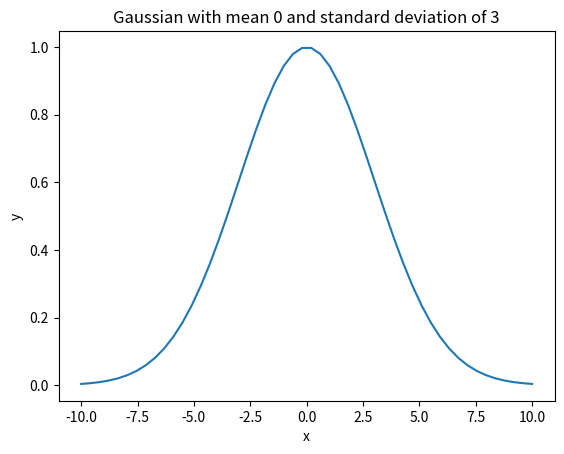

Write Python code to recreate this figure.
import numpy as np
import matplotlib.pyplot as plt

def gaussian(xrange, mean = 0, stddev = 1):
    """
    Returns a normalized gaussian centered at a default mean of 0 and with a default standard deviation
    of 1. xrange is a numpy array that specifies the x values we want to plot.
    """
    return np.exp(-np.power(np.subtract(xrange, mean),2)/(np.multiply(2,stddev**2)))

# plotting 50 x and y values of the gaussian
xrange = np.linspace(-10,10, 50, endpoint = True)
yrange = gaussian(xrange, mean = 0, stddev= 3)

#Plotting and saving using matplotlib
fig, ax = plt.subplots()

ax.plot(xrange, yrange)
ax.set_title("Gaussian with mean 0 and standard deviation of 3")
ax.set_xlabel("x")
ax.set_ylabel("y")

plt.savefig(fname = "C:\\Users\\<user>\\Documents\\GitHub\\phys-ga2000\\plot_gaussian")